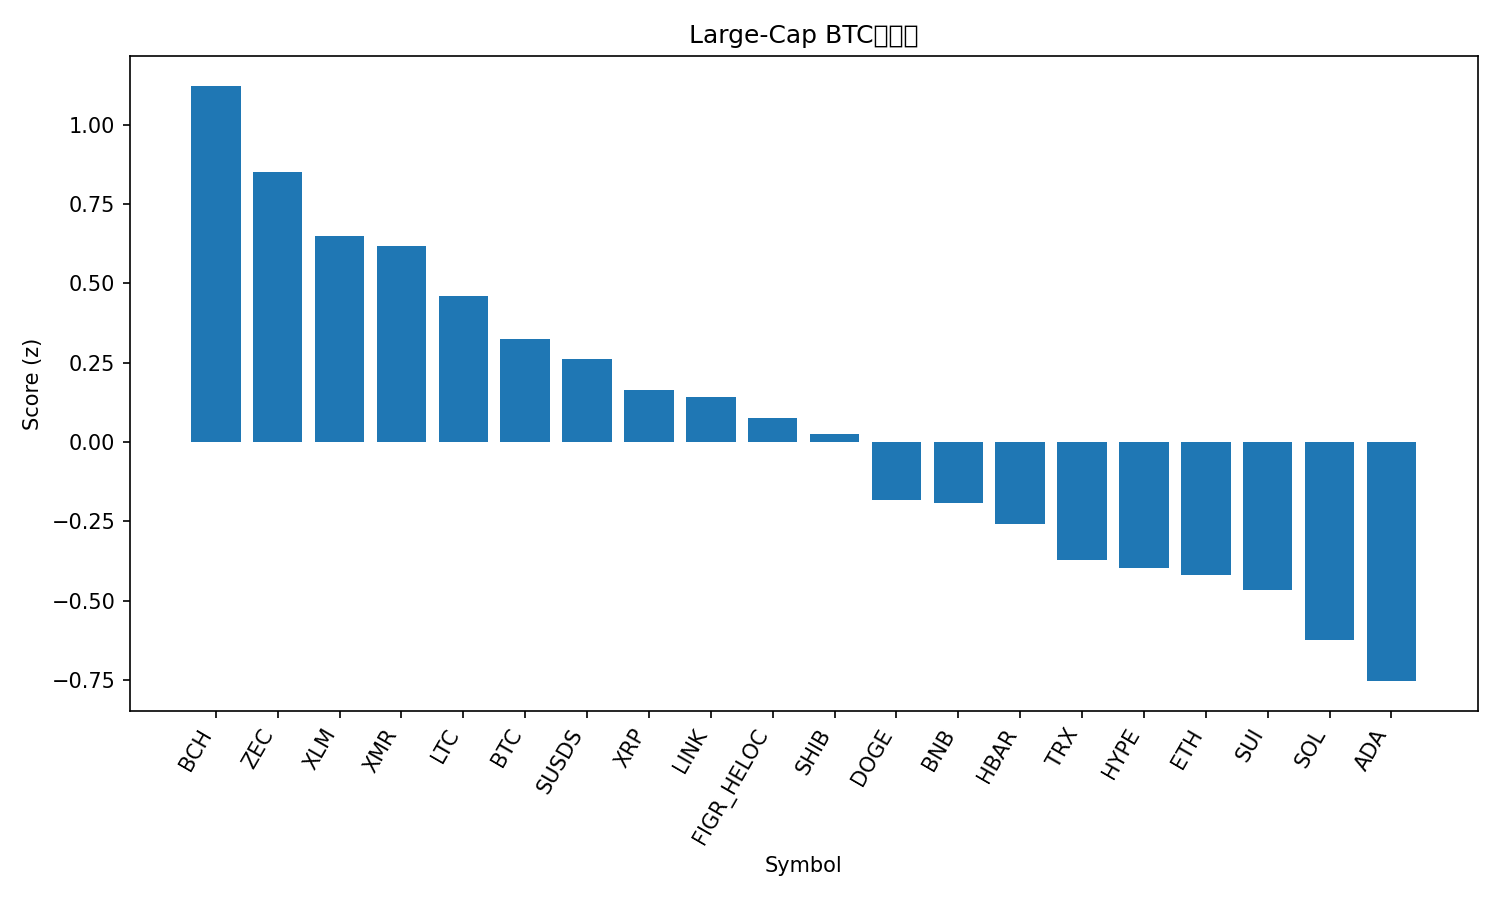

Data behind this chart, as committed beside it:
rank, name, symbol, price_btc, price_usd, pct_1h_btc, pct_24h_btc, pct_7d_btc, market_cap_rank, market_cap_usd, volume_usd, score
1, Bitcoin Cash, BCH, 0.006159, 535.5, 0.6733, -2.938, -1.055, 16, 10700364164, 360996234, 1.122
2, Zcash, ZEC, 0.00455, 395.8, 0.2354, 1.159, -1.95, 26, 6509364738, 748320386, 0.8496
3, Stellar, XLM, 2.42e-06, 0.2105, 0.5725, -3.404, -9.166, 24, 6812147848, 159250950, 0.6484
4, Monero, XMR, 0.004989, 433.8, 0.03016, -0.08778, 11.77, 22, 7999719354, 181741846, 0.6168
5, Litecoin, LTC, 0.0008716, 75.78, 0.4377, -3.94, -3.16, 30, 5808246519, 514793851, 0.4614
6, Bitcoin, BTC, 1.0, 86946, 0.0, 0.0, 0.0, 1, 1735782423736, 50240457527, 0.3232
7, sUSDS, SUSDS, 1.241e-05, 1.079, 0.01042, -0.7174, 3.009, 33, 4709529261, 38493305, 0.2601
8, XRP, XRP, 2.125e-05, 1.85, 0.2883, -3.768, -4.679, 5, 111774696472, 3475510620, 0.1624
9, Chainlink, LINK, 0.0001407, 12.23, 0.3319, -4.171, -6.21, 20, 8528399682, 687747258, 0.1429
10, Figure Heloc, FIGR_HELOC, 1.159e-05, 1.001, 0.0, -1.702, 2.253, 11, 14282775361, 374611401, 0.0759
11, Shiba Inu, SHIB, 8.6173e-11, 7.49e-06, 0.2804, -4.291, -6.18, 35, 4415380605, 125595056, 0.02435
12, Dogecoin, DOGE, 1.44e-06, 0.1252, 0.1867, -4.517, -5.896, 10, 19054392855, 1492557777, -0.1815
13, BNB, BNB, 0.009607, 835.3, 0.05406, -3.824, -0.2994, 4, 115118051675, 2452614202, -0.1924
14, Hedera, HBAR, 1.25e-06, 0.1089, 0.1552, -3.317, -13.25, 34, 4628998473, 106371385, -0.2577
15, TRON, TRX, 3.19e-06, 0.277, -0.2599, -1.451, 3.115, 8, 26229865647, 597622916, -0.3716
16, Hyperliquid, HYPE, 0.0002776, 24.14, 0.5969, -10.58, -10.59, 25, 6528275474, 519393096, -0.3967
17, Ethereum, ETH, 0.03267, 2840, -0.009094, -3.498, -7.856, 2, 343020995414, 27690032492, -0.4194
18, Sui, SUI, 1.611e-05, 1.4, 0.1098, -5.375, -6.183, 31, 5237099307, 882134557, -0.4668
19, Solana, SOL, 0.001413, 122.9, -0.1416, -3.819, -2.601, 7, 69061304911, 6008461000, -0.6249
20, Cardano, ADA, 4.17e-06, 0.3626, 0.004426, -4.881, -12.18, 12, 13291100232, 717025131, -0.7538
21, Avalanche, AVAX, 0.000135, 11.74, -0.2723, -3.954, -9.314, 32, 5042404610, 413203968, -1.084
